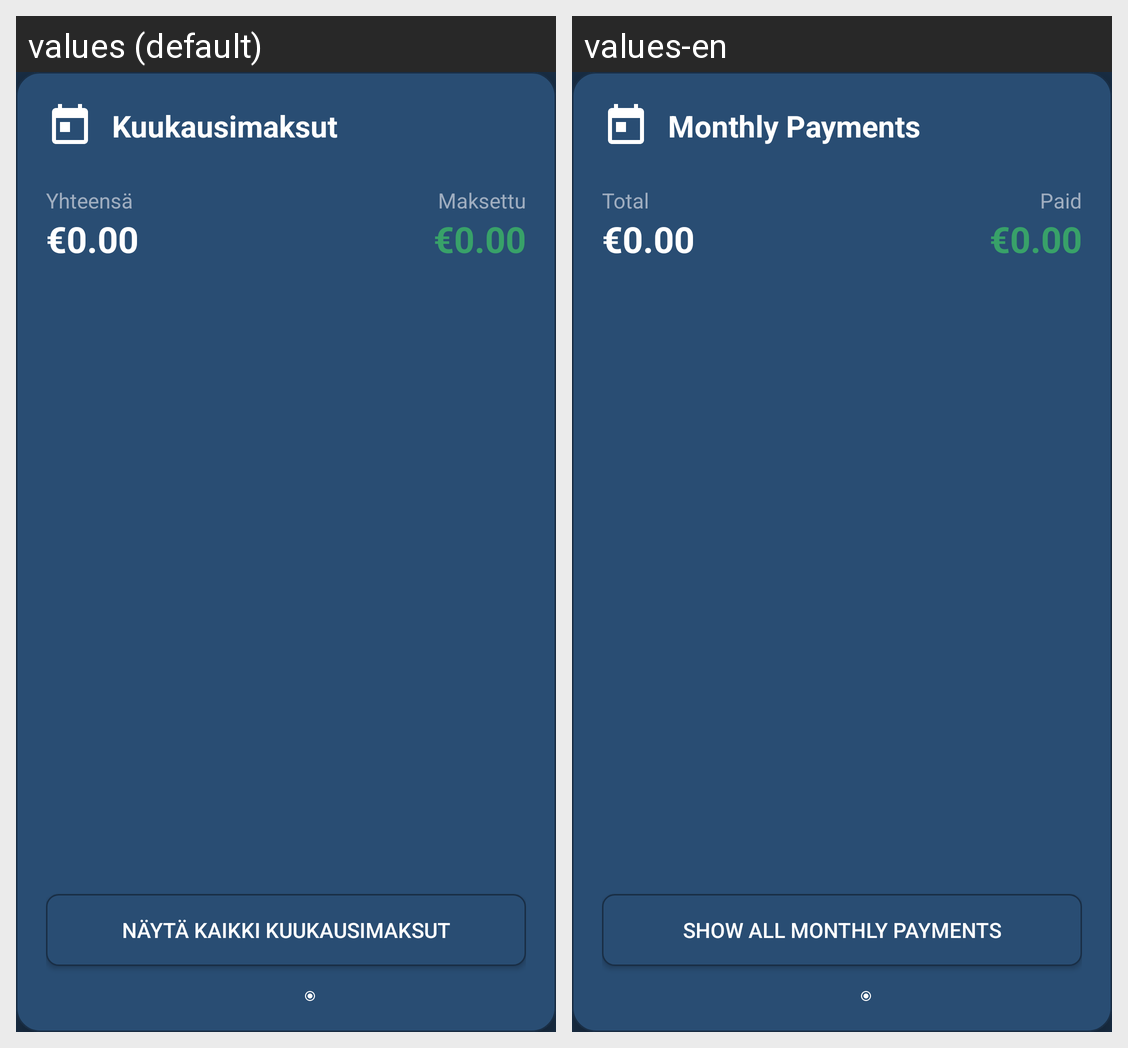

This grid shows one Android layout under two languages. Give, for every string resource on the screen, its name, the default text and each shown locale's text.
Android screen res/layout/card_monthly_payments.xml rendered under 2 locales, left to right: values (default), values-en. Device: Nexus 5 (rendered at 1080×1920; each locale shown at half size, 540×960, under a caption strip naming it); theme Theme.Maksut.
Strings drawn on this screen, with the default value and each locale's value (text and hints the layout hard-codes, and strings that could not be matched under every locale, appear in the picture but are not listed):

monthly_payments
  values: Kuukausimaksut
  values-en: Monthly Payments

total
  values: Yhteensä
  values-en: Total

paid
  values: Maksettu
  values-en: Paid

show_all_monthly_payments
  values: Näytä kaikki kuukausimaksut
  values-en: Show All Monthly Payments
